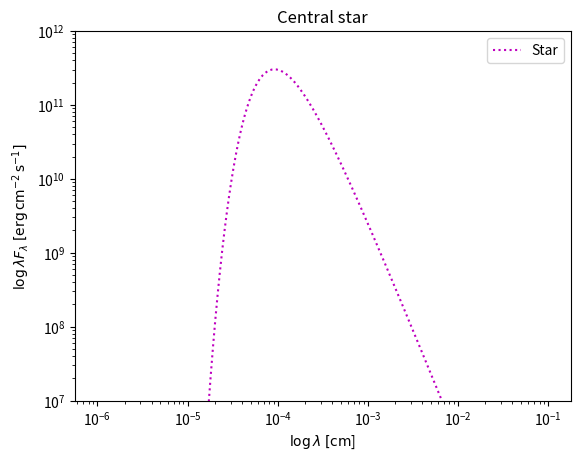

Write the Python code that produced this figure.
import matplotlib.pyplot as plt
from math import log, log10, sqrt, sin, cos, asin, radians, degrees, pi, exp
from scipy import integrate
import numpy as np

M_sun = 1.99e33           # g
R_sun = 6.96e10           # cm 
M_star = M_sun            # g
R_star = 2*R_sun          # cm
d = 4.629e10              # cm
M_dot = M_star*3.1536e-1  # g/c 
R_D = 2*R_star            # cm
m_dot = 1
m = 1
i = 1                     # grad
T_eff_star = 4e3          # K

G = 6.67e-8               # cm3*g-1*s-2
sigma = 5.67e-5           # g*cm-3**K-4
h = 6.626e-27             # g*cm2*s-1
c = 3e10                  # cm/s
k_B = 1.38e-16            # g*cm2*s-2*K-1

lambda_min = 1e-6         # cm
lambda_max = 1e-1         # cm
N = 200
log_lambdas = np.linspace(log10(lambda_min), log10(lambda_max), N)
lambdas = 10**log_lambdas

lamst = [] 	              # пустой список для значений lambda
lamfst = []               # пустой список для значений lambda*F_lambda

for lam in lambdas:
	lamst.append(lam) # запись в список lambda
	b = (2*pi*h*c**2)/(lam**5) # константа к I_lambda
	с = (pi/2)*(1 + cos(radians(i)))*(R_star/d)**2 # константа к F_lambda
	I = b*(1/(exp((h*c)/(lam*k_B*T_eff_star))-1))
	f = с*I
	lamfst.append(lam*f) # запись в список lambda*F_lambda

ax = plt.gca()
ax.set_xscale("log")
ax.set_yscale("log")
ax.set_ylim([10**7, 10**12])
plt.plot(lamst, lamfst,':m', label='Star') # построение графика
plt.xlabel('$\\log \\lambda\; [ \mathrm{cm}$]')
plt.ylabel('$\\log \\lambda F_\\lambda \; [\mathrm{erg}\,\mathrm{cm}^{-2}\,\mathrm{s}^{-1}]$')
plt.title('Central star')
plt.legend()
plt.show()
